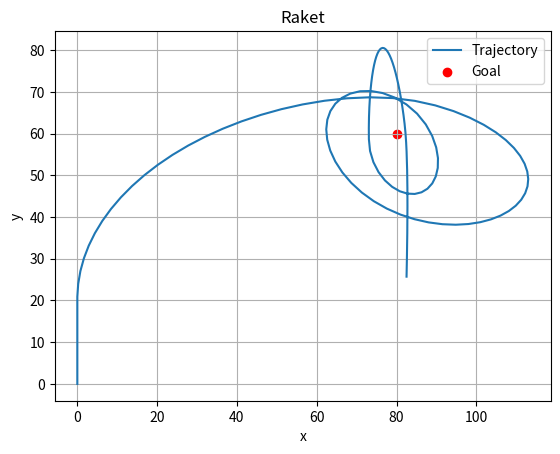

The script that saved this image:
import numpy as np
import matplotlib.pyplot as plt
from scipy.optimize import fsolve
from scipy.integrate import solve_ivp


# m(t) ̄a(t) =  ̄F + m′(t) ̄u(t)
# ̄a(t) =  ̄(F + m′(t) ̄u(t))/m(t)

# ̄v'(t) =  ̄(F + m′(t) ̄u(t))/m(t)
# ̄v'(t) =  (m(t) ̄g − c|| ̄v(t)|| ̄v(t) + m′(t) ̄u(t))/m(t)
# v(0) = 0

h = 0.1
t0 = 0
t1 = 15
t_span = (t0, t1)
tt = np.arange(t0, t1, h)

# x,y,vx,vy
v0 = np.array([0,0,0,0])
c = 0.05 # kg/m
k_m = 700 # m/s
goal_cords = np.array([80, 60]) # mål koordinator
t = 0
t_max = 10
gravity = np.array([0, -9.82]) # Vektor gravitation

# massfunktion
def m(t):
    if t < 10:
        return 8 - 0.4 * t
    else:
        return 4
    
def m_prim(t):
    if t < 10:
        return -0.4
    else:
        return 0
    
# Det vi kommer styra med
def angle(t, pos):
    if pos[1] >= 20:
        dx = pos[0] - goal_cords[0]
        dy = goal_cords[1] - pos[1]
        return -np.arctan2(dy, dx)
    else:
        return -np.pi / 2  
     

# Funktioner för hastighetsvektorn
def u_x(t,ang):
    return k_m * np.cos(ang)

def u_y(t,ang):
    return k_m * np.sin(ang)

#hastighetsvektor för bränslet
def u(t,pos):
    ang = angle(t, pos)
    return np.array([u_x(t, ang), u_y(t, ang)])

# Alla externa krafter som verkar på raketen
def F_vector(t, v):
    return m(t) * gravity - c * np.linalg.norm(v) * v
# f(t, v) = (F + m′(t) ̄u(t))/m(t)

# ̄v'(t) =  (F + m′(t) * u(t))/m(t)
# v(0) = 0
def ode_rhs(t, v):
    #return (m(t) ̄g − c|| ̄v(t)|| ̄v(t) + m′(t) ̄u(t))/m(t)
    x, y, vx, vy = v
    pos = np.array([x, y])
    v_tot = np.array([vx, vy])
    a = (F_vector(t, v_tot) + m_prim(t) * u(t,pos))/m(t)
    return np.array([vx, vy, a[0], a[1]])


def g(v_next, t_n, v_n, h):
    t_next = t + h
    k1 = ode_rhs(t_n, v_n)
    k2 = ode_rhs(t_n + h/2, v_n + h/2 * k1)
    k3 = ode_rhs(t_n + h/2, v_n + h/2 * k2)
    k4 = ode_rhs(t_next, v_n + h * k3)
    return v_next - v_n - h/6 * (k1 + 2*k2 + 2*k3 + k4)
    
y = np.zeros((len(tt), len(v0)))
y[0, :] = v0

for i in range(len(tt)-1):
    y[i + 1] = fsolve(g, y[i], args=(tt[i], y[i], h))

plt.plot(y[: , 0], y[: , 1], label="Trajectory")
plt.scatter(goal_cords[0], goal_cords[1], color='red', label='Goal')
plt.xlabel("x")
plt.ylabel('y')
plt.title('Raket')
plt.legend()
plt.grid()
plt.show()